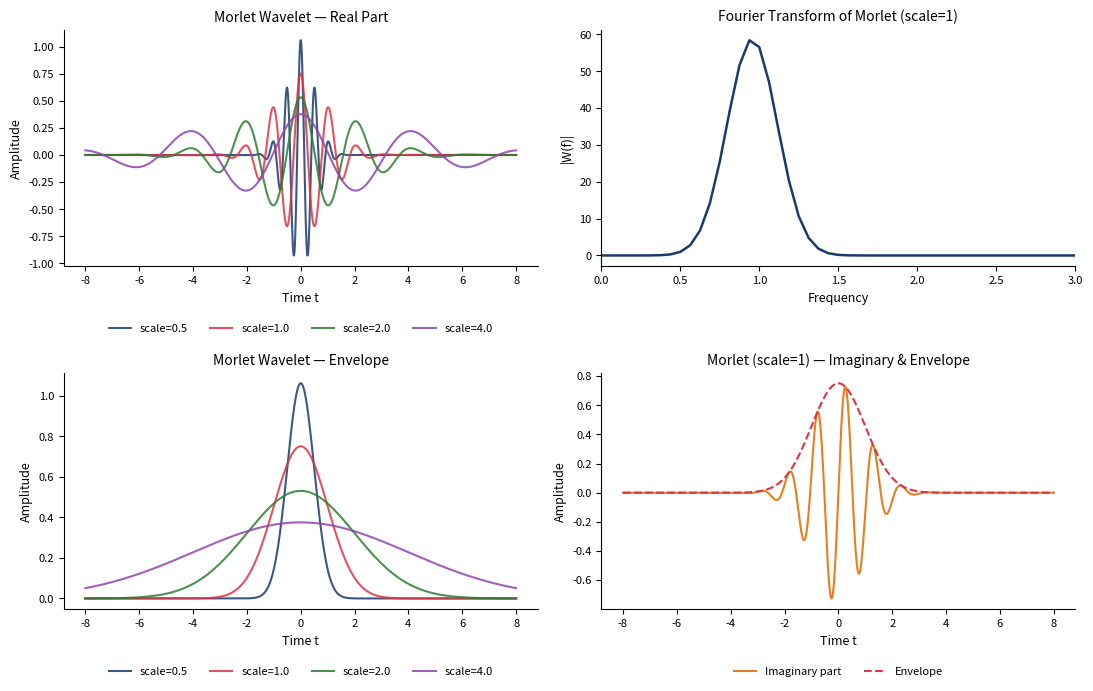

The script that saved this image:
!pip install matplotlib numpy scipy statsmodels pywt -q

import os
import numpy as np
import matplotlib.pyplot as plt

# Style configuration
COLORS = {
    'blue':   '#1A3A6E',
    'red':    '#DC3545',
    'green':  '#2E7D32',
    'orange': '#E67E22',
    'gray':   '#666666',
    'purple': '#8E44AD',
}

plt.rcParams.update({
    'axes.facecolor':     'none',
    'figure.facecolor':   'none',
    'savefig.transparent': True,
    'axes.spines.top':    False,
    'axes.spines.right':  False,
    'axes.grid':          False,
    'font.size':          9,
    'axes.labelsize':     9,
    'axes.titlesize':     10,
    'legend.fontsize':    8,
    'xtick.labelsize':    8,
    'ytick.labelsize':    8,
})

# Chart: ch12_morlet_wavelet
# Morlet wavelet at multiple scales: real part, envelope, Fourier transform
def morlet(t, omega0=6.0, scale=1.0):
    ts = t / scale
    return (np.pi**(-0.25) * np.exp(1j*omega0*ts) * np.exp(-ts**2/2)) / np.sqrt(scale)

t = np.linspace(-8, 8, 1000)
omega0 = 6.0
scales = [0.5, 1.0, 2.0, 4.0]
cols   = [COLORS['blue'], COLORS['red'], COLORS['green'], COLORS['purple']]

fig, axes = plt.subplots(2, 2, figsize=(11, 7))

for scale, col in zip(scales, cols):
    w = morlet(t, omega0, scale)
    axes[0, 0].plot(t, np.real(w), color=col, lw=1.5, alpha=0.85, label=f'scale={scale}')
axes[0, 0].set_title('Morlet Wavelet — Real Part')
axes[0, 0].set_xlabel('Time t'); axes[0, 0].set_ylabel('Amplitude')
axes[0, 0].legend(loc='upper center', bbox_to_anchor=(0.5, -0.2), ncol=4, frameon=False)

w_single = morlet(t, omega0, 1.0)
freqs = np.fft.rfftfreq(len(t), d=t[1]-t[0])
W = np.abs(np.fft.rfft(np.real(w_single)))
axes[0, 1].plot(freqs, W, color=COLORS['blue'], lw=1.8)
axes[0, 1].set_title('Fourier Transform of Morlet (scale=1)')
axes[0, 1].set_xlabel('Frequency'); axes[0, 1].set_ylabel('|W(f)|'); axes[0, 1].set_xlim(0, 3)

for scale, col in zip(scales, cols):
    w = morlet(t, omega0, scale)
    axes[1, 0].plot(t, np.abs(w), color=col, lw=1.5, alpha=0.85, label=f'scale={scale}')
axes[1, 0].set_title('Morlet Wavelet — Envelope')
axes[1, 0].set_xlabel('Time t'); axes[1, 0].set_ylabel('Amplitude')
axes[1, 0].legend(loc='upper center', bbox_to_anchor=(0.5, -0.2), ncol=4, frameon=False)

axes[1, 1].plot(t, np.imag(morlet(t, omega0, 1.0)), color=COLORS['orange'], lw=1.5, label='Imaginary part')
axes[1, 1].plot(t, np.abs(morlet(t, omega0, 1.0)), color=COLORS['red'], lw=1.5, linestyle='--', label='Envelope')
axes[1, 1].set_title('Morlet (scale=1) — Imaginary & Envelope')
axes[1, 1].set_xlabel('Time t'); axes[1, 1].set_ylabel('Amplitude')
axes[1, 1].legend(loc='upper center', bbox_to_anchor=(0.5, -0.2), ncol=2, frameon=False)

for ax in axes.flat:
    ax.set_facecolor('none')
    ax.spines[['top','right']].set_visible(False)
fig.patch.set_alpha(0)
plt.tight_layout()
plt.savefig('ch12_morlet_wavelet.pdf', bbox_inches='tight', dpi=150)
plt.savefig('ch12_morlet_wavelet.png', bbox_inches='tight', dpi=150)
plt.show()
